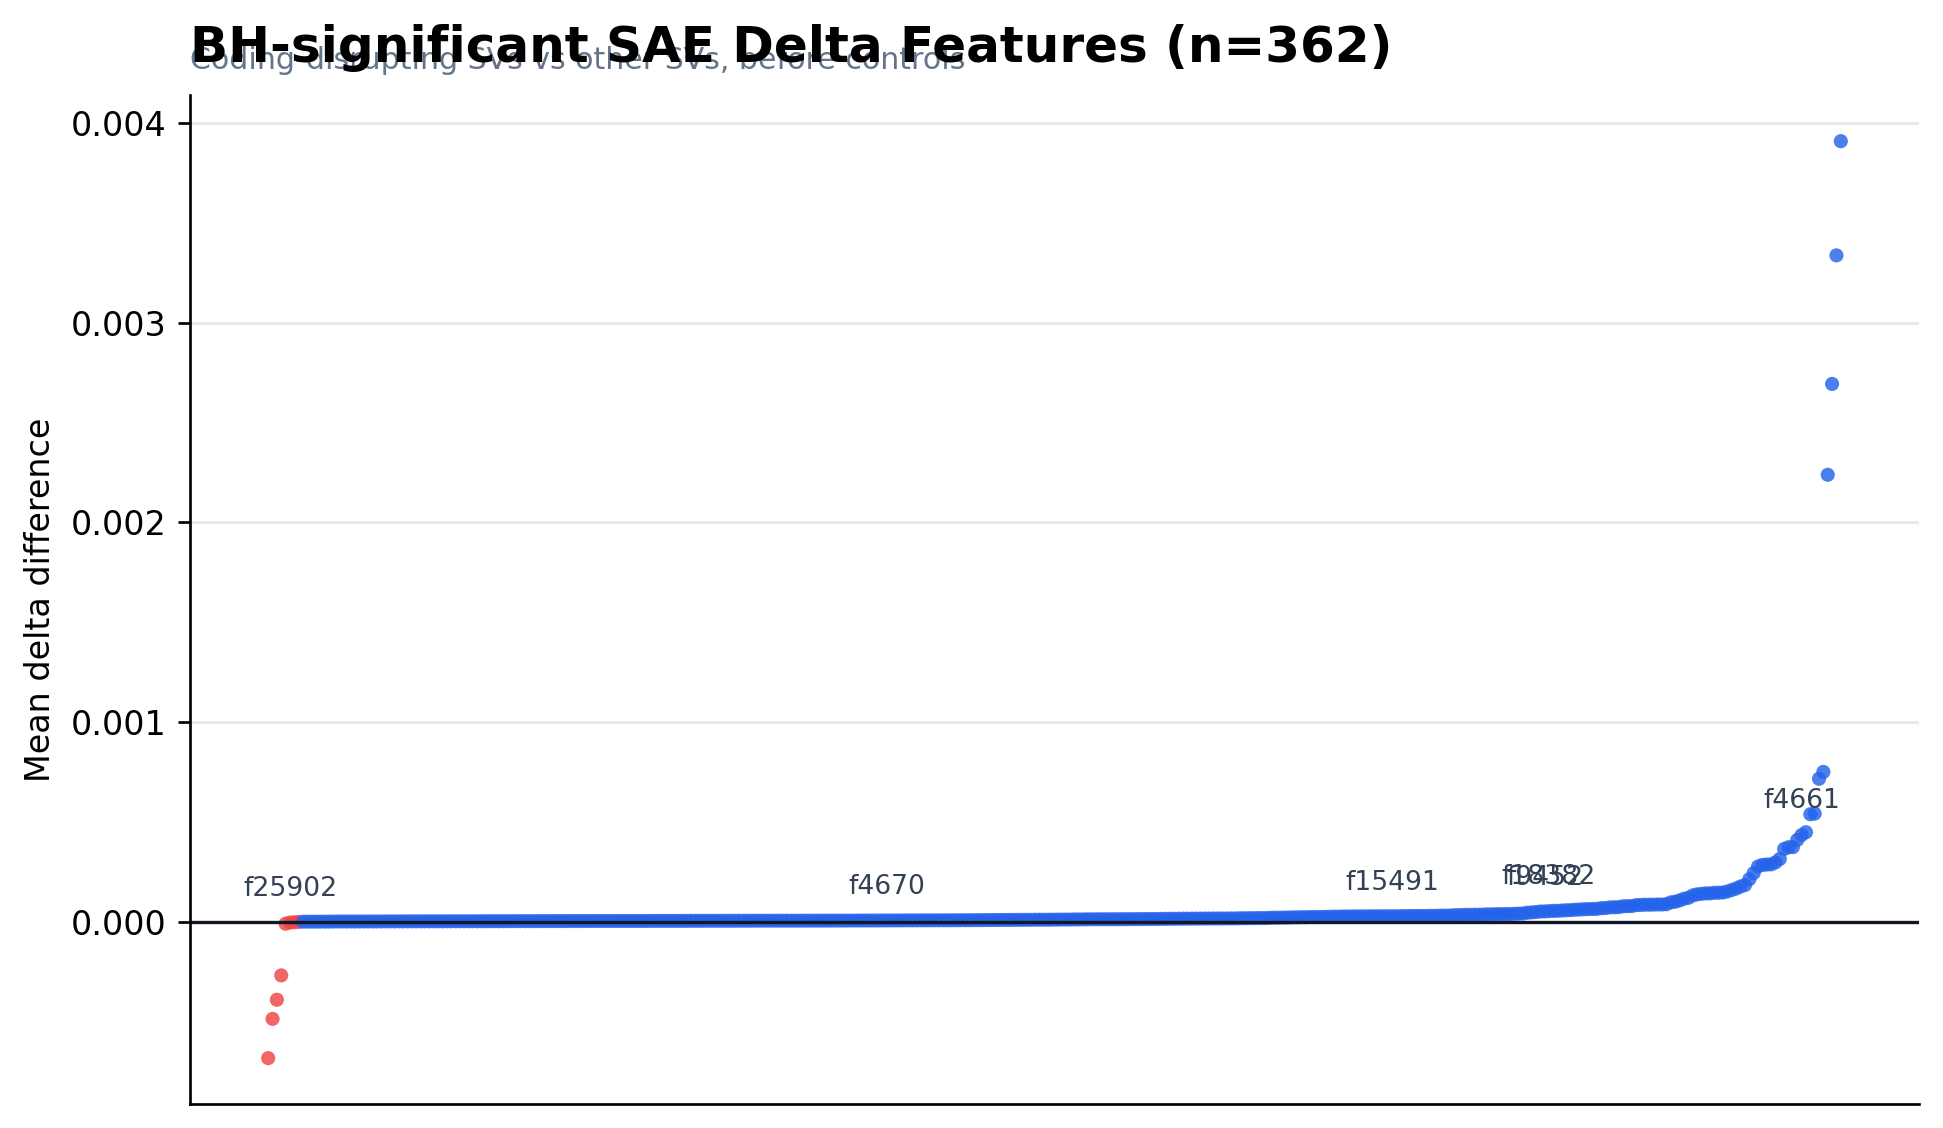

Source data for this figure (header and first rows):
feature	effect_mean_diff	p_value	p_adj_bh	direction
f11280	-0.0006834	2.2741828995219325e-05	0.01008	down
f4008	-0.0004867	0.0005191	0.04832	down
f4982	-0.0003909	0.0001267	0.02472	down
f8161	-0.0002689	0.0001056	0.02326	down
f912	-1.0133459669305011e-05	0.0002776	0.03514	down
f25902	-3.987614840298193e-06	2.9641184497058938e-08	0.0001619	down
f17890	-2.859319902199786e-06	0.0002029	0.03061	down
f20821	-1.0562332045083169e-06	9.638738518681568e-05	0.02224	down
f26515	1.3420821051113306e-07	2.429617579691123e-05	0.01062	up
f15741	1.5617869939887896e-07	0.0005215	0.04841	up
f8467	1.792545881471597e-07	0.0001519	0.0262	up
f21785	1.8739898587227804e-07	0.0004398	0.0449	up
f18612	2.8159801513538697e-07	0.0002069	0.03082	up
f21372	3.3549946601851844e-07	0.0005444	0.04942	up
f13534	5.006928940929356e-07	0.0004592	0.04615	up
f12490	7.248996989801526e-07	0.0004243	0.044	up
f32488	9.208041738020258e-07	0.0001258	0.02472	up
f17283	9.931697895808612e-07	0.0005131	0.04804	up
f28110	1.00966967693239e-06	2.026923168676485e-05	0.009618	up
f11516	1.0146220211026957e-06	0.0004784	0.04708	up
f14927	1.0311220885341754e-06	0.0003524	0.03996	up
f31110	1.0852116683963686e-06	0.0003436	0.03944	up
f10604	1.1142814328195527e-06	0.0002008	0.03061	up
f25250	1.1695882021740549e-06	0.0001376	0.02519	up
f31643	1.2065220180375037e-06	0.0001362	0.02507	up
f26330	1.3073258596705272e-06	2.9205076268920015e-05	0.0115	up
f25604	1.3868249843653755e-06	3.6684755396593376e-06	0.003365	up
f19991	1.5436056737598843e-06	6.48107650122573e-05	0.01879	up
f9900	1.5507751049881335e-06	0.0001035	0.02323	up
f20911	1.60202271581511e-06	0.0004968	0.0474	up
f18125	1.643902869545855e-06	8.409217236837079e-07	0.001624	up
f99	1.6987333037832286e-06	0.0004074	0.04322	up
f21851	1.7903642528835917e-06	0.0001686	0.02848	up
f15388	1.836891844504862e-06	8.293538019069981e-05	0.02106	up
f21116	1.8497625351301392e-06	0.0001412	0.02571	up
f21514	1.8747892827377656e-06	0.0001463	0.02592	up
f32548	2.00295907779946e-06	1.3735150535609124e-05	0.007896	up
f1578	2.0234407838870538e-06	0.0001447	0.02592	up
f3695	2.0419026477611623e-06	0.0003	0.03673	up
f23113	2.0576045390043873e-06	2.0508877377043635e-05	0.009618	up
f10874	2.1085338103148386e-06	0.0003444	0.03944	up
f20787	2.194735519879032e-06	0.0004188	0.04376	up
f31202	2.208252175478265e-06	9.727954436188424e-05	0.02229	up
f4611	2.2169152871356345e-06	0.0001949	0.03041	up
f4887	2.2224853819352575e-06	0.0001854	0.02934	up
f13914	2.2839031371404416e-06	0.0004952	0.0474	up
f16215	2.32855350986938e-06	0.0001555	0.02654	up
f3455	2.3864295981184115e-06	0.0003434	0.03944	up
f9602	2.4039992968027947e-06	0.0002662	0.03493	up
f7363	2.481336352502694e-06	0.0004343	0.04461	up
f24080	2.4996736010507447e-06	0.000235	0.03349	up
f8567	2.5218950158887313e-06	3.47908239720975e-05	0.01267	up
f20174	2.534420435949869e-06	0.0003915	0.04248	up
f3106	2.550709190472844e-06	0.0002043	0.03061	up
f26978	2.567039970017504e-06	0.0001312	0.02485	up
f9223	2.6720120267782477e-06	0.0001295	0.0248	up
f4526	2.8720643640554043e-06	7.957699604074095e-05	0.0207	up
f20244	2.895214474847307e-06	0.0004617	0.04615	up
f28439	2.9132955241948366e-06	0.0003191	0.03779	up
f6272	2.9275863926159216e-06	0.0001282	0.0248	up
... 302 more rows
